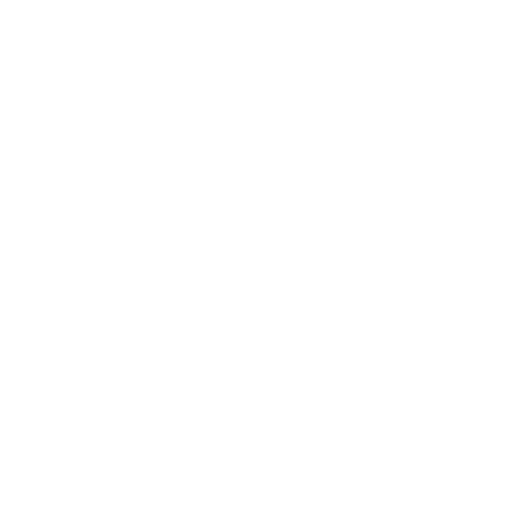
t = 0.00 s
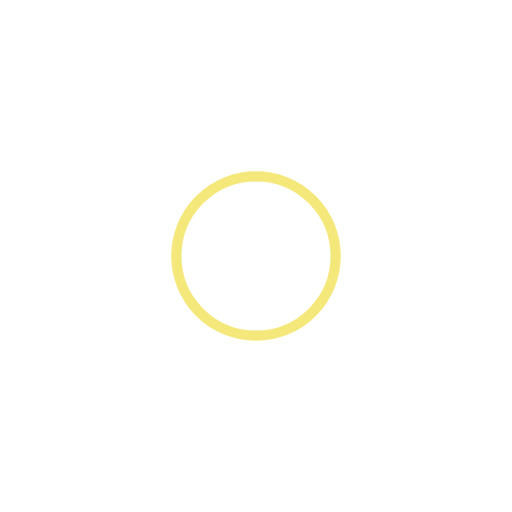
t = 0.25 s
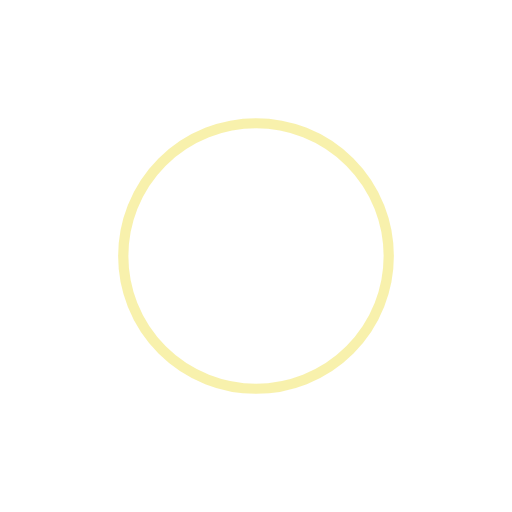
t = 0.50 s
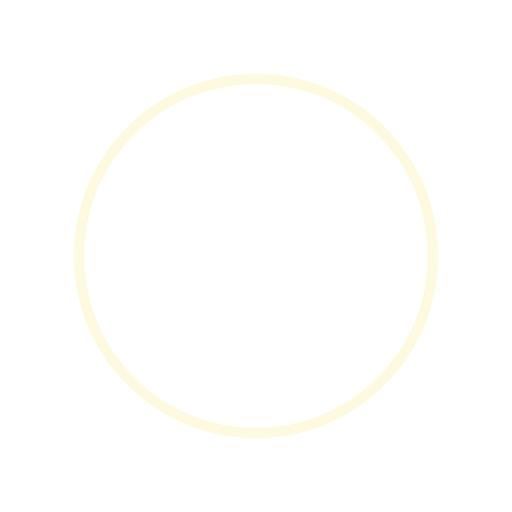
t = 0.75 s

The animated SVG that drew these frames (rendered in a browser with its animation timeline set to each time). Animation: 4 SMIL elements (animate=4); one cycle of 1.00 s, repeats indefinitely.

<?xml version="1.0" encoding="utf-8"?>
<svg xmlns="http://www.w3.org/2000/svg" xmlns:xlink="http://www.w3.org/1999/xlink" style="margin: auto; background: none; display: block; shape-rendering: auto;" width="200px" height="200px" viewBox="0 0 100 100" preserveAspectRatio="xMidYMid">
<circle cx="50" cy="50" r="0" fill="none" stroke="#f2e35b" stroke-width="2">
  <animate attributeName="r" repeatCount="indefinite" dur="1s" values="0;40" keyTimes="0;1" keySplines="0 0.2 0.8 1" calcMode="spline" begin="0s"></animate>
  <animate attributeName="opacity" repeatCount="indefinite" dur="1s" values="1;0" keyTimes="0;1" keySplines="0.2 0 0.8 1" calcMode="spline" begin="0s"></animate>
</circle><circle cx="50" cy="50" r="0" fill="none" stroke="#ffffff" stroke-width="2">
  <animate attributeName="r" repeatCount="indefinite" dur="1s" values="0;40" keyTimes="0;1" keySplines="0 0.2 0.8 1" calcMode="spline" begin="-0.5s"></animate>
  <animate attributeName="opacity" repeatCount="indefinite" dur="1s" values="1;0" keyTimes="0;1" keySplines="0.2 0 0.8 1" calcMode="spline" begin="-0.5s"></animate>
</circle>
<!-- [ldio] generated by https://loading.io/ --></svg>
